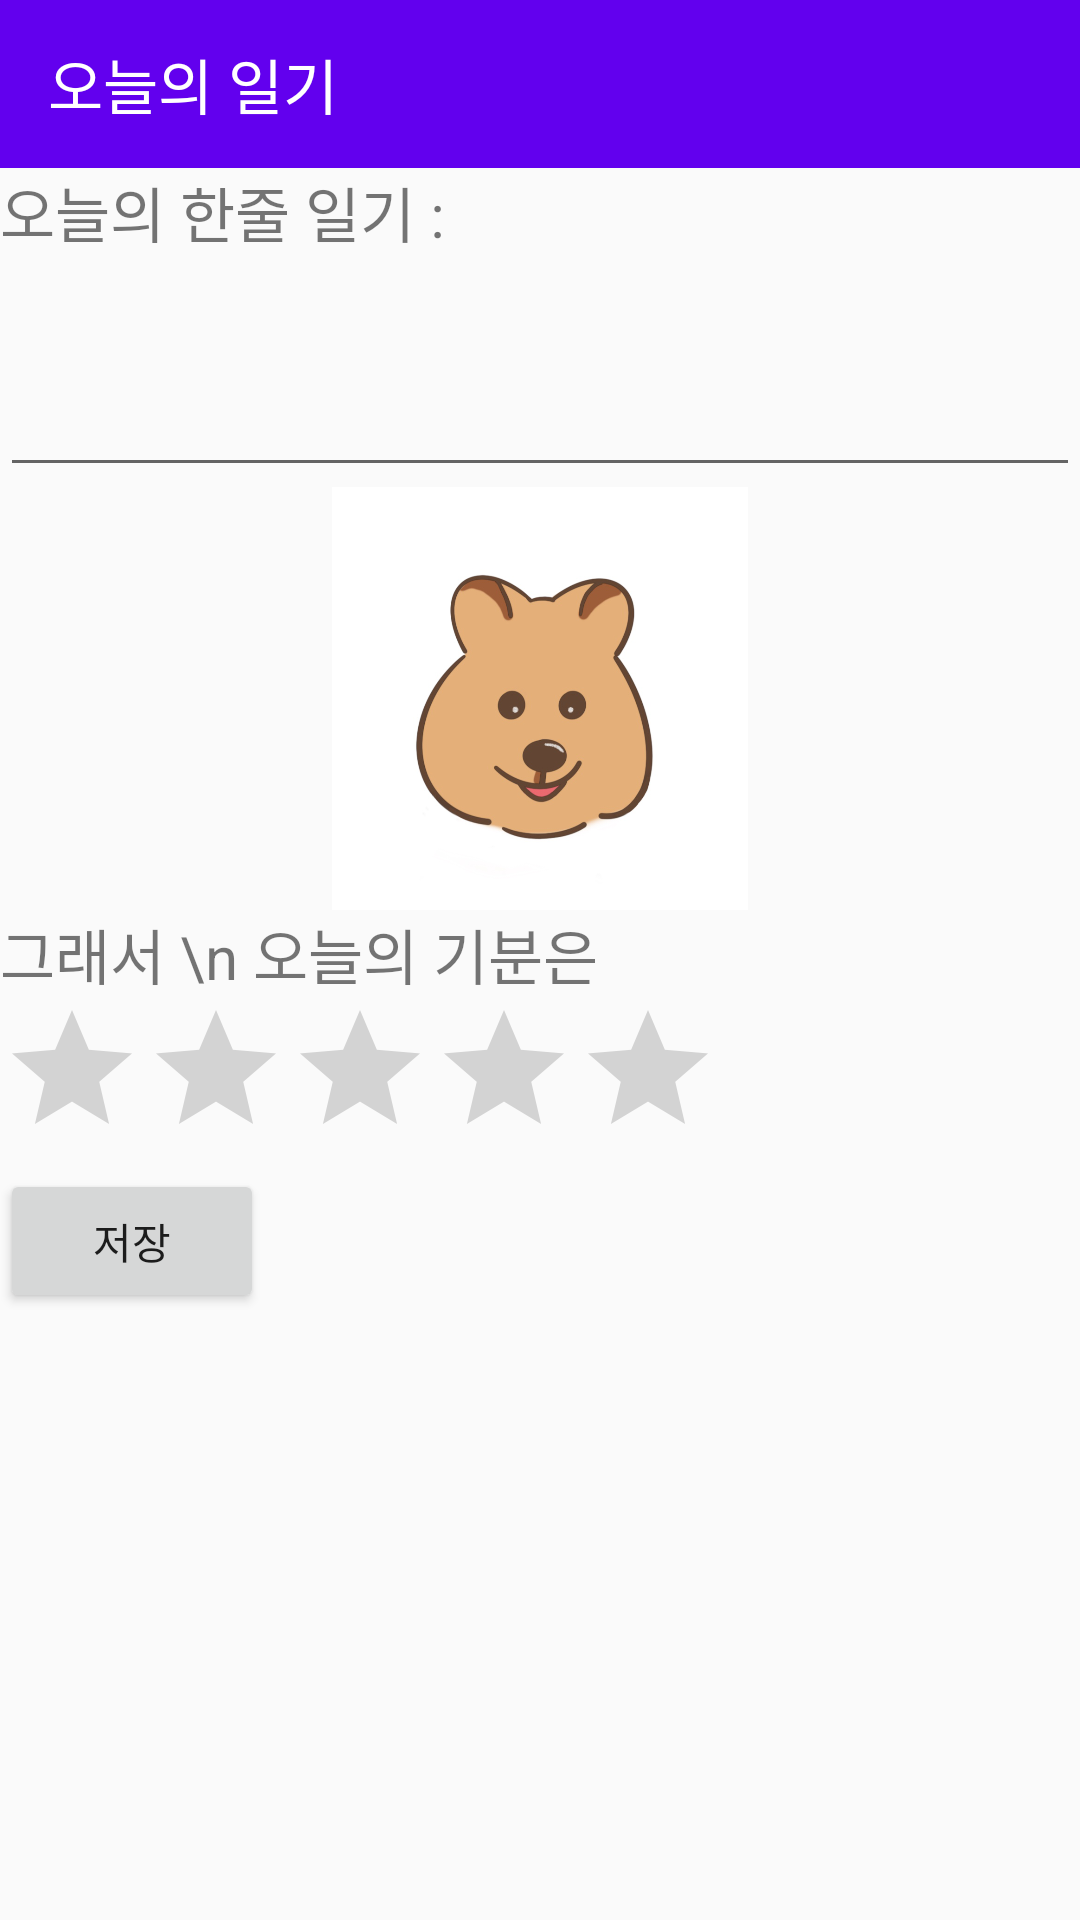

The Android layout XML behind this screen, and the referenced resources:
<!-- AndroidManifest.xml: application theme Theme.GURU2_23_1 -->
<!-- res/layout/activity_diary.xml -->
<?xml version="1.0" encoding="utf-8"?>
<androidx.constraintlayout.widget.ConstraintLayout xmlns:android="http://schemas.android.com/apk/res/android"
    xmlns:app="http://schemas.android.com/apk/res-auto"
    xmlns:tools="http://schemas.android.com/tools"
    android:layout_width="match_parent"
    android:layout_height="match_parent">

    <LinearLayout
        android:layout_width="match_parent"
        android:layout_height="match_parent"
        android:orientation="vertical"
        tools:layout_editor_absoluteX="0dp"
        tools:layout_editor_absoluteY="329dp">

        <androidx.appcompat.widget.Toolbar
            android:id="@+id/custom_toolbar"
            android:layout_width="match_parent"
            android:layout_height="?attr/actionBarSize"
            android:background="@color/purple_500"
            app:title="오늘의 일기"
            app:titleTextColor="@color/white" />

        <TextView
            android:layout_width="wrap_content"
            android:layout_height="wrap_content"
            android:text="오늘의 한줄 일기 : "
            android:textSize="20dp" />

        <EditText
            android:id="@+id/edtDiary"
            android:layout_width="match_parent"
            android:layout_height="77dp" />

        <ImageView
            android:id="@+id/icon"
            android:layout_width="match_parent"
            android:layout_height="141dp"
            android:adjustViewBounds="true"
            android:src="@drawable/mocchi" />

        <TextView
            android:layout_width="wrap_content"
            android:layout_height="wrap_content"
            android:text="그래서 \n 오늘의 기분은 "
            android:textSize="20dp" />

        <RatingBar
            android:id="@+id/Mood"
            android:layout_width="wrap_content"
            android:layout_height="wrap_content"
            android:isIndicator="true"
            android:numStars="5"
            android:rating="0"
            android:stepSize="0.25"
            app:layout_constraintBottom_toTopOf="@+id/text_rating"
            app:layout_constraintEnd_toEndOf="parent"
            app:layout_constraintStart_toStartOf="parent" />


        <Button
            android:id="@+id/btnSave"
            android:layout_width="wrap_content"
            android:layout_height="wrap_content"
            android:text="저장" />

    </LinearLayout>

</androidx.constraintlayout.widget.ConstraintLayout>
<!-- resources referenced by this layout -->
<resources>
  <color name="purple_500">#FF6200EE</color>
  <color name="white">#FFFFFFFF</color>
  <!-- drawable mocchi: png bitmap (drawable, 134517 bytes) -->
  <style name="Theme.GURU2_23_1" parent="Theme.AppCompat.DayNight.NoActionBar">
          
          <item name="colorPrimary">@color/purple_500</item>
          <item name="colorPrimaryVariant">@color/purple_700</item>
          <item name="colorOnPrimary">@color/white</item>
          
          <item name="colorSecondary">@color/teal_200</item>
          <item name="colorSecondaryVariant">@color/teal_700</item>
          <item name="colorOnSecondary">@color/black</item>
          
          <item name="android:statusBarColor">?attr/colorPrimaryVariant</item>
          
      </style>
  <color name="purple_700">#FF3700B3</color>
  <color name="teal_200">#FF03DAC5</color>
  <color name="teal_700">#FF018786</color>
  <color name="black">#FF000000</color>
</resources>
